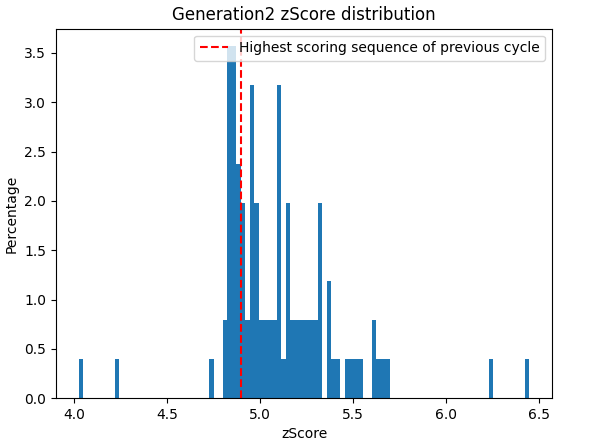

Data behind this chart, as committed beside it:
oriSeq; zScore; sequence
0; 6.449; HTHCWCLAGHIHFETPDLEFWDWAMLPGKLPTNLVPTDGC…
48; 6.231; HTHCWILAGHIHCETPDLESWDWAMLPGKLYTNLVPSDGC…
45; 5.695; GNIQCRPHDYTVQNPLTKWPCDVPPGQWPFETVFFPGTEF…
11; 5.656; IQCFLDMNMFWMIVPCLLNIIRKPGTKWMRFIIMEGKPVL…
46; 5.635; CFRDTTLSGWWMCWTPDKAPSKWKAGKKHMMGFVNPGIKC…
11; 5.601; IVCDLTMNMGWMISTENLNFIYKPGQNCSRFLEMNYKPVL…
57; 5.6; KDTCGMCSSNQEWSFTEVGRECCYPMGRCCWESFLYENYC…
61; 5.536; LRSTGLLMTGCMPSFYPECDKSVNAYGHEYFLTICWWGIV…
68; 5.51; MGDEKPWVISKFRSLMTPHHTWTCLAHGKRFFAYSHGDAY…
96; 5.498; ECQHEIAINNVYIAIPNECSERAREIGLSYHQVIDPQDHQ…
76; 5.478; IVSMKRQGVYTELDVKGAVRNPTRAGSAPMVIADWHGKPC…
61; 5.411; LRSTHCLMTGCETSFYYECQMSKDAYGHEYFLTIWWHGIV…
89; 5.386; FYLLYCAGDGQTFSFPPHKHPRVMREGGIGSAFWQCDGHR…
3; 5.378; WNCIPWIEGCTLFIINANDMVCKEEVGRNYTVIQIPDKCI…
82; 5.361; VQGFGLFKNIMVHAPPRNPSSTEWVVDGYVKPPLVYKDGF…
45; 5.359; KNPPCRPHPGTVNITMTKNHCFVTPGQWQIETVFRPGQEF…
4; 5.322; CLEMTERLGTVHFCHAYQMPAPFIPGHVERQIYLTYCGWI…
45; 5.316; MNPQCRPHDRTVWNPMTTNHCFVPPGQWDRITVTQPGDEF…
6; 5.314; MNKCTCNKGRSNTMSHWVVPLMVLSGTCFFTLFHVTGAYM…
61; 5.314; LRSVGPLMTGCCPMWYYECIMSVTAYGHEYFLTICWWGIV…
56; 5.312; TMQWEYRVGKYYYVNTRYLSKWGYGLIWTTMAPPGTPWLL…
56; 5.289; GMNWFRRLGHYYYVPTRYLSKWFYGLLWTTIAFPGTPWLL…
57; 5.285; PDTCNMCSWNHEPYFTESGRECKYPMGRCHEESFLYHNLC…
68; 5.281; CYWEKPWCISHFRWLMTPHHTWTCLKHGKRFIAYSTGDAY…
79; 5.279; KYLTRERQESAIILQSAHEKLQYCHGNGWSCVFQYNDVHC…
11; 5.251; INCDLTMNWGWMISMEFLNIIQKPGQNCMRFTEMEGKPVL…
57; 5.248; IDVYNMCSINQEWVFTEVGRECCYHMGRCREVCFLYHNYC…
63; 5.232; MTCDTPVGTWTFRPEDYNGCYRMCLKEGSVFVWFILQGMW…
11; 5.223; INCDLTMNMQWMISTENLNIIYKPGQNCMRFLQWEYKPVH…
11; 5.201; IECYLTMNMGWMISTENLNGIQPPGDNCMRFLFMEYKPVL…
45; 5.199; KNSVCRPHDGTVGNPMHKDHCFVPPGHWDRETVFQPGSEF…
7; 5.169; VHTSMNQTQMFNISARGKSGQKVCEGRHPWRFHGSKGTPV…
45; 5.169; KNPQDEPHDSTVNNNMTKNHYFVKPGQWDRETVFQPGDEF…
48; 5.162; WHPAWYFAGHCRCRNTPLESWNWAMLPGKLQAVLVPQENC…
29; 5.156; FYTQFKCHGTMVIETPEQRLHMLNNWMYYHATPDGMRSTA…
82; 5.15; PQGFGLFKNIMFHMPYRNSISDEWVVSGQVKHPLMYKDGF…
89; 5.15; MYNLHCAEDGKSFSFTPHEKPPVMTEGGIRSAFWQCDGHR…
77; 5.14; CYTCGDMCCPAGKPIHFRHYVNHPYVQGNWQYHVYTINGE…
11; 5.121; INCDLTTNMGWMISHENLNIIQKPGTNCYRFLQMEYKPLW…
56; 5.107; GWNWEYRGGHYYEENTKQLSPWGCGIIWTTIAFHGTPWKL…
34; 5.104; EVNFHLNVKHKEKGVDPHGARLAQWQGTDLCRWQCVKGAM…
22; 5.101; CILCVIKTSWVKSPCPDNAPFPYPPGQMCPRAQLKNNCPS…
76; 5.1; DPEYKRSGWTLWCDVEGALRSQTRAQSADMVIMKWHGNPW…
42; 5.097; YVGVKIKTGDNWCVIKPTRFCVITADKKKNVIIIPLDGSF…
42; 5.094; AVGVPDKTLNNWCHIKPTRVCVIHADKKKNVIIIPLDGSP…
66; 5.093; QSFREPDWMYCTWCQHGFKIPLIPMTGKLWTDVFPVEGMV…
56; 5.091; GMNWMYRVGHYYEVNYRVLSTWIYGLIWTWIAFPGVPYTL…
9; 5.076; DHFQYEMIDGMLPMKCSYQTYFKIGTMWEIYREHKGLTKH…
57; 5.075; PDTCNMCSINQLWEFTEVGRECCYPNGRCLLESWLYHNYC…
0; 5.062; HTGCRILAGHIHCETPDLCSWDWANLPGKNTTNLRDSDGC…
82; 5.061; PEGFGFFKNIMIHAPPRNPSSTEWVVSGHVKWPLVFKDGF…
7; 5.039; WFYSFIQTIWFNISARGWSMQKVCEGWHPWRSHMSDGDPC…
6; 5.034; LEKCEWQKGRSNTMSHWGVILMHLSGYCFFTLFQVHGGYW…
60; 5.015; QNFSRQYEGLKVMMSSGEFYVSTEDGLQDPRHQNVRGNHF…
45; 5.005; WNPPCHPHYGTVNNPMHKNKCFVPPGQWKRETVFRPGDVF…
53; 4.989; FNVAYDKCQWIRTSVGDVNHVMCDGWHAIIMISLDNFSIK…
11; 4.985; INHMMTKNMRWMIMKENKCIIQKKGTNMMRFLQPEYKPVL…
45; 4.975; KNPQCRPSDGTVNTPMPKGRCFVIPGLQYRETVFQVGCEF…
89; 4.971; FYLLEYAGDGKSNSFMPHKPPVVMREGGIRSVFWQCDGNR…
56; 4.97; GMNWETINGHYYEVSSRYLSKWYYGLIWTTDKFPGTPWLL…
... 40 more rows
